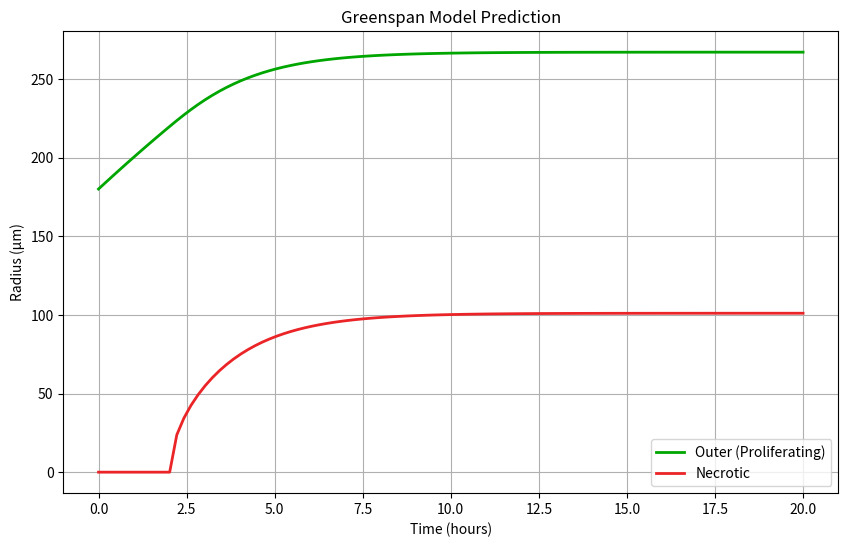

Python code for this plot:
# Parameters in our "reduced" parameterization
Q = .7
R1 = 200.0
gamma = 3
s = 0.4
R0 = 80.0

# IMPORTS
import numpy as np
import matplotlib.pyplot as plt
from scipy.integrate import solve_ivp
import matplotlib.animation as animation
import matplotlib.gridspec as gridspec
from matplotlib.patches import Circle
from scipy.optimize import fsolve
from dataclasses import dataclass
from typing import Dict, Tuple, Optional, List

# Define colors as constants
COLORS = {
    'proliferation': "#00A600",
    'inhibited': "#B9FC00",
    'necrotic': "#EB2427"
}


@dataclass
class ModelParameters:
    """Parameters for the Greenspan spheroid growth model."""
    # Core parameters
    Q: float  # Balance between nutrient and inhibitor concentration (< 1)
    gamma: float  # Balance between cell growth and necrosis loss
    s: float  # Cell proliferation rate [1/d]
    R1: float  # Radius at which necrotic core emerges [µm]
    R0: float  # Initial spheroid size [µm]

    # Derived parameters with default values
    omega1: float = 20.0  # Minimum nutrient concentration
    omega2: float = 100.0  # Maximum nutrient concentration
    A: float = 12.0  # Nutrient consumption rate
    k: float = 1000.0  # Nutrient diffusion coefficient
    beta1: float = 300.0  # Critical waste concentration
    kappa: float = 500.0  # Waste diffusion coefficient

    def __post_init__(self):
        """Calculate P parameter after initialization"""
        self.P = (
                self.A
                / (self.k * (self.omega2 - self.omega1))
                * self.beta1
                * self.kappa
                / (self.Q ** 2)
        )

    @classmethod
    def as_list(cls):
        """Return parameter names as a list for curve fitting."""
        return [field.name for field in cls.__dataclass_fields__.values()]

    def values_as_list(self):
        """Return parameter values as a list."""
        return [getattr(self, field.name) for field in self.__dataclass_fields__.values()]


class GreenspanModel:
    """
    A mathematical model for spheroid growth based on Greenspan's work.

    This model simulates the growth of spheroids considering three distinct regions:
    - Proliferating region (outer)
    - Inhibited region (middle)
    - Necrotic region (core)

    The model accounts for nutrient diffusion, waste accumulation, and cell state transitions.

    The class can be called like a function:
    >>> model = GreenspanModel()
    >>> t_array = np.linspace(0, 20, 100)
    >>> radii = model(t_array, Q=0.7, gamma=3, s=0.4, R1=200, R0=80)
    This returns a concatenated array [Ro_array, Ri_array, Rn_array]
    """

    def __init__(self, Q: float = 0.7, gamma: float = 3, s: float = 0.4, R1: float = 220.0, R0: float = 180.0,
                 omega1: float = 20.0, omega2: float = 100.0, A: float = 12.0, k: float = 1000000.0,
                 beta1: float = 2300.0, kappa: float = 1000.0):
        """
        Initialize the Greenspan model with given parameters.

        Args:
            Q: Balance between nutrient and inhibitor concentration (< 1)
            gamma: Balance between cell growth and necrosis loss
            s: Cell proliferation rate [1/d]
            R1: Radius at which necrotic core emerges [µm]
            R0: Initial spheroid size [µm]
            omega1: Minimum nutrient concentration
            omega2: Maximum nutrient concentration
            A: Nutrient consumption rate
            k: Nutrient diffusion coefficient
            beta1: Critical waste concentration
            kappa: Waste diffusion coefficient
        """
        self.params = ModelParameters(
            Q=Q, gamma=gamma, s=s, R1=R1, R0=R0,
            omega1=omega1, omega2=omega2, A=A, k=k,
            beta1=beta1, kappa=kappa
        )

        # Drug treatment parameters (kept separate as they're for a different model extension)
        self.drug_params = {
            'D_sigma': 1.0,  # Drug diffusion coefficient
            'sigma_0': 0.2,  # Initial drug concentration
            'sigma_min': 0.05,  # Minimum effective drug concentration
            'lambda_sigma': 1e-2  # Drug decay rate
        }

    def __call__(self, t_array: np.ndarray, Q: Optional[float] = None, gamma: Optional[float] = None,
                 s: Optional[float] = None, R1: Optional[float] = None, R0: Optional[float] = None,
                 omega1: Optional[float] = None, omega2: Optional[float] = None,
                 A: Optional[float] = None, k: Optional[float] = None,
                 beta1: Optional[float] = None, kappa: Optional[float] = None) -> np.ndarray:
        """
        Call the model as a function to get radius evolution.

        Args:
            t_array: Array of time points [days]
            Q: Optional override for Q parameter
            gamma: Optional override for gamma parameter
            s: Optional override for s parameter
            R1: Optional override for R1 parameter
            R0: Optional override for R0 parameter
            omega1: Optional override for minimum nutrient concentration
            omega2: Optional override for maximum nutrient concentration
            A: Optional override for nutrient consumption rate
            k: Optional override for nutrient diffusion coefficient
            beta1: Optional override for critical waste concentration
            kappa: Optional override for waste diffusion coefficient

        Returns:
            Concatenated array of [Ro_array, Ri_array, Rn_array]
        """
        # Store original parameters
        original_params = self.params

        # Update parameters if any are provided
        if any(param is not None for param in [Q, gamma, s, R1, R0, omega1, omega2, A, k, beta1, kappa]):
            self.params = ModelParameters(
                Q=Q if Q is not None else original_params.Q,
                gamma=gamma if gamma is not None else original_params.gamma,
                s=s if s is not None else original_params.s,
                R1=R1 if R1 is not None else original_params.R1,
                R0=R0 if R0 is not None else original_params.R0,
                omega1=omega1 if omega1 is not None else original_params.omega1,
                omega2=omega2 if omega2 is not None else original_params.omega2,
                A=A if A is not None else original_params.A,
                k=k if k is not None else original_params.k,
                beta1=beta1 if beta1 is not None else original_params.beta1,
                kappa=kappa if kappa is not None else original_params.kappa
            )

        try:
            # Simulate and concatenate results
            Ro, Ri, Rn = self.simulate(t_array)
            result = np.concatenate([Rn, Ro])
        finally:
            # Restore original parameters
            self.params = original_params

        return result

    def calc_phi_eta(self, R: float) -> Tuple[float, float]:
        """
        Calculate the dimensionless radii Phi and Eta.

        Args:
            R: Current radius [µm]

        Returns:
            Tuple of (Phi, Eta) representing dimensionless radii
        """
        try:
            R = float(R[0])
        except (TypeError, IndexError):
            R = float(R)

        # Phase 1: No inhibited or necrotic regions
        if R <= min(self.params.Q, 1.0) * self.params.R1:
            return 0.0, 0.0

        # Phase 2: Inhibited region present, no necrotic core
        elif R <= self.params.R1:
            Phi = np.sqrt(1 - (self.params.Q * self.params.R1) ** 2 / R ** 2)
            return Phi, 0.0

        # Phase 3: Both inhibited and necrotic regions present
        else:
            # Calculate Eta (necrotic radius ratio)
            coefs = [2 * R ** 2, -3 * R ** 2, 0.0, R ** 2 - self.params.R1 ** 2]
            roots = np.roots(coefs)
            valid_roots = [root for root in roots if np.isreal(root) and 0.0 <= root <= 1.0]

            if not valid_roots:
                raise ValueError("No valid roots found for eta")
            Eta = float(np.real(valid_roots[0]))

            # Calculate Phi (inhibited radius ratio)
            coefs = [
                R ** 2,
                0.0,
                (self.params.Q ** 2) * (self.params.R1 ** 2) - (R ** 2) * (1 + 2 * (Eta ** 3)),
                2 * Eta ** 3 * R ** 2
            ]
            roots = np.roots(coefs)
            valid_roots = [root for root in roots if np.isreal(root) and Eta <= root <= 1.0]

            if valid_roots:
                Phi = float(np.real(valid_roots[0]))
            else:
                Phi = np.sqrt(1 - (self.params.Q * self.params.R1) ** 2 / R ** 2)

            return Phi, Eta

    def greenspan_ode(self, t: float, R: float) -> float:
        """
        Calculate the growth rate dR/dt at time t.

        Args:
            t: Current time [days]
            R: Current radius [µm]

        Returns:
            Growth rate dR/dt [µm/day]
        """
        phi, eta = self.calc_phi_eta(R)
        return self.params.s / 3 * R * (1 - phi ** 3 - 3 * self.params.gamma * eta ** 3)

    def simulate(self, t_array: np.ndarray) -> Tuple[np.ndarray, np.ndarray, np.ndarray]:
        """
        Simulate spheroid growth over a time array.

        Args:
            t_array: Array of time points [days]

        Returns:
            Tuple of (outer_radius, inhibited_radius, necrotic_radius) arrays
        """
        solution = solve_ivp(
            self.greenspan_ode,
            [t_array[0], t_array[-1]],
            [self.params.R0],
            dense_output=True,
            method='RK45',
            rtol=1e-6
        )

        if not solution.success:
            raise RuntimeError(f"Integration failed: {solution.message}")

        def get_all_radii(t):
            R = solution.sol(t)[0]
            phi, eta = self.calc_phi_eta(R)
            return R, R * phi, R * eta

        return np.vectorize(get_all_radii)(t_array)

    def plot_evolution(self, t_array: np.ndarray, save_path: Optional[str] = None) -> Tuple[
        np.ndarray, np.ndarray, np.ndarray]:
        """
        Plot and optionally save the evolution of spheroid radii over time.

        Args:
            t_array: Array of time points [days]
            save_path: Optional path to save the plot

        Returns:
            Tuple of (outer_radius, inhibited_radius, necrotic_radius) arrays
        """
        Ro_array, Ri_array, Rn_array = self.simulate(t_array)

        plt.figure(figsize=(10, 6))
        plt.plot(t_array, Ro_array, color=COLORS['proliferation'], label='Outer (Proliferating)')
        plt.plot(t_array, Ri_array, color=COLORS['inhibited'], label='Inhibited')
        plt.plot(t_array, Rn_array, color=COLORS['necrotic'], label='Necrotic')
        plt.xlabel('Time (days)')
        plt.ylabel('Radius (µm)')
        plt.title('Spheroid Growth Evolution')
        plt.legend()
        plt.grid(True)

        if save_path:
            plt.savefig(save_path, dpi=300, bbox_inches='tight')

        plt.show()
        return Ro_array, Ri_array, Rn_array

    def create_growth_animation(self, t_array: np.ndarray, save_path: str = "spheroid_growth.mp4"):
        """
        Create and save an animation of the spheroid growth.

        Args:
            t_array: Array of time points [days]
            save_path: Path to save the animation
        """
        Ro_array, Ri_array, Rn_array = self.simulate(t_array)
        r_max = np.max(Ro_array) * 1.25

        fig, ax = plt.subplots(figsize=(8, 8))

        def update(frame):
            ax.clear()
            ax.set_xlim(-r_max, r_max)
            ax.set_ylim(-r_max, r_max)

            # Plot regions
            if Rn_array[frame] > 0:
                ax.fill(*circle(Rn_array[frame]), color=COLORS['necrotic'], alpha=0.7, label='Necrotic')
            if Ri_array[frame] > 0:
                ax.fill(*circle(Ri_array[frame]), color=COLORS['inhibited'], alpha=0.7, label='Inhibited')
            ax.fill(*circle(Ro_array[frame]), color=COLORS['proliferation'], alpha=0.7, label='Proliferating')

            ax.set_title(f'Time: {t_array[frame]:.1f} days')
            ax.legend(loc='upper right')
            ax.grid(True)
            ax.set_aspect('equal')

        anim = animation.FuncAnimation(fig, update, frames=len(t_array), interval=50)
        anim.save(save_path, writer='ffmpeg', fps=10)
        plt.close()

    def plot_until(self, t_end: float, num_points: int = 100) -> Tuple[np.ndarray, np.ndarray, np.ndarray]:
        """
        Plot the evolution of all radii up to a specified end time.

        Args:
            t_end: End time in days
            num_points: Number of time points to use (default: 100)

        Returns:
            Tuple of (outer_radius, inhibited_radius, necrotic_radius) arrays
        """
        t_array = np.linspace(0, t_end, num_points)
        Ro_array, Ri_array, Rn_array = self.simulate(t_array)

        fig, ax = plt.subplots(figsize=(10, 6))
        ax.plot(t_array, Ro_array, color=COLORS['proliferation'], label='Outer (Proliferating)', linewidth=2)
        #ax.plot(t_array, Ri_array, color=COLORS['inhibited'], label='Inhibited', linewidth=2)
        ax.plot(t_array, Rn_array, color=COLORS['necrotic'], label='Necrotic', linewidth=2)
        ax.set_xlabel('Time (hours)')
        ax.set_ylabel('Radius (µm)')
        ax.set_title('Greenspan Model Prediction')
        ax.legend()
        ax.grid(True)
        # plt.show()

        return fig, ax  # Ro_array, Ri_array, Rn_array

    def omega_fun(self, r, Ro, Ri, Rn):  # oxygen and nutrients (as a function of r)
        if r > Ro:
            return self.params.omega2
        elif Rn <= r <= Ro:
            return (self.params.omega2 - self.params.A / (6 * self.params.k) * (Ro ** 2 - r ** 2) +
                    self.params.A * Rn ** 3 / (3 * self.params.k) * (1 / r - 1 / Ro))
        else:
            return self.params.omega1

    def beta_fun(self, r, Ro, Ri, Rn):  # waste products (as a function of r)
        if Rn <= r <= Ro:
            return self.params.P / (6 * self.params.kappa) * (Ro ** 2 - r ** 2 - 2 * Rn ** 3 * (1 / r - 1 / Ro))
        elif r < Rn:
            return self.beta_fun(Rn, Ro, Ri, Rn)
        else:
            return 0.0


def circle(r: float) -> Tuple[np.ndarray, np.ndarray]:
    """Helper function to generate circle coordinates."""
    theta = np.linspace(0, 2 * np.pi, 100)
    return r * np.sin(theta), r * np.cos(theta)


if __name__ == '__main__':
    # Create time array
    t_array = np.linspace(0, 20, 100)

    # Method 1: Create with default parameters and call
    model = GreenspanModel()
    radii = model(t_array)  # Uses default parameters

    # Method 2: Create with specific parameters
    model = GreenspanModel(Q=0.7, gamma=3, s=0.4, R1=200, R0=80)
    radii = model(t_array)  # Uses parameters from initialization

    # Method 3: Override parameters during call
    model = GreenspanModel()
    radii = model(t_array, Q=0.8, gamma=4)  # Overrides only Q and gamma

    # The returned array 'radii' contains:
    # [Ro_array, Ri_array, Rn_array] concatenated
    # Length is 3 * len(t_array)

    # To get individual radius arrays back:
    n = len(t_array)
    Ro = radii[:n]
    Ri = radii[n:2 * n]
    Rn = radii[2 * n:]

    print(Ro)
    print(Ri)
    print(Rn)

    model.plot_until(20)
    # plt.savefig('spheroid_growth.png')
